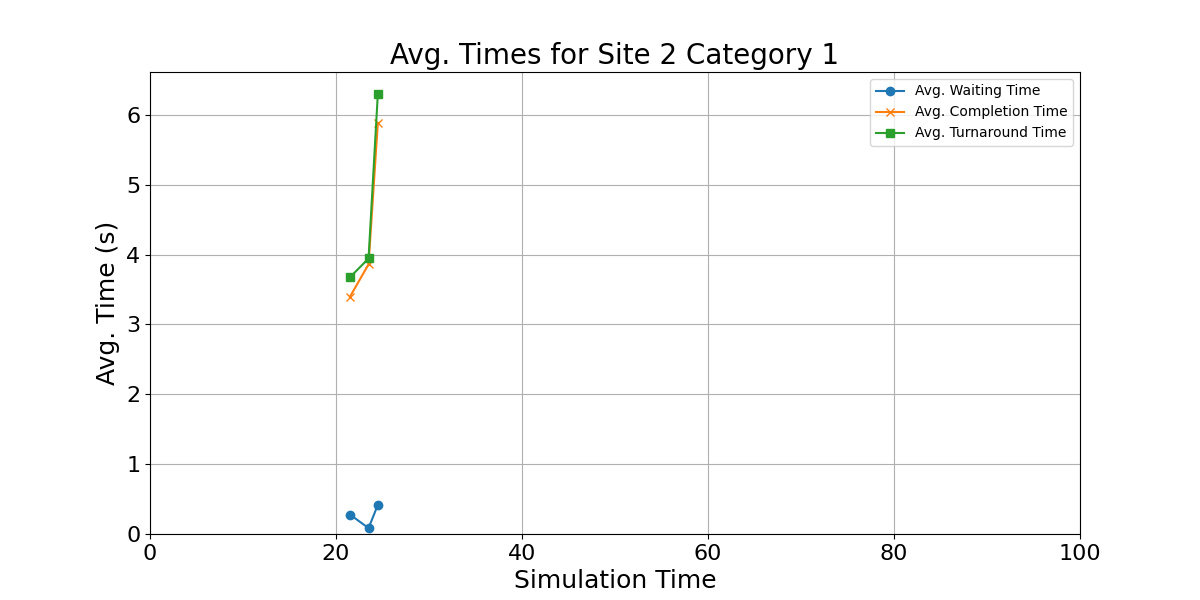

The file beside this chart, header and first rows:
waiting_times, completion_times, turnaround_time, mid_points
0.2788, 3.396, 3.674, 21.5
0.08388, 3.86, 3.944, 23.5
0.4176, 5.885, 6.302, 24.5
